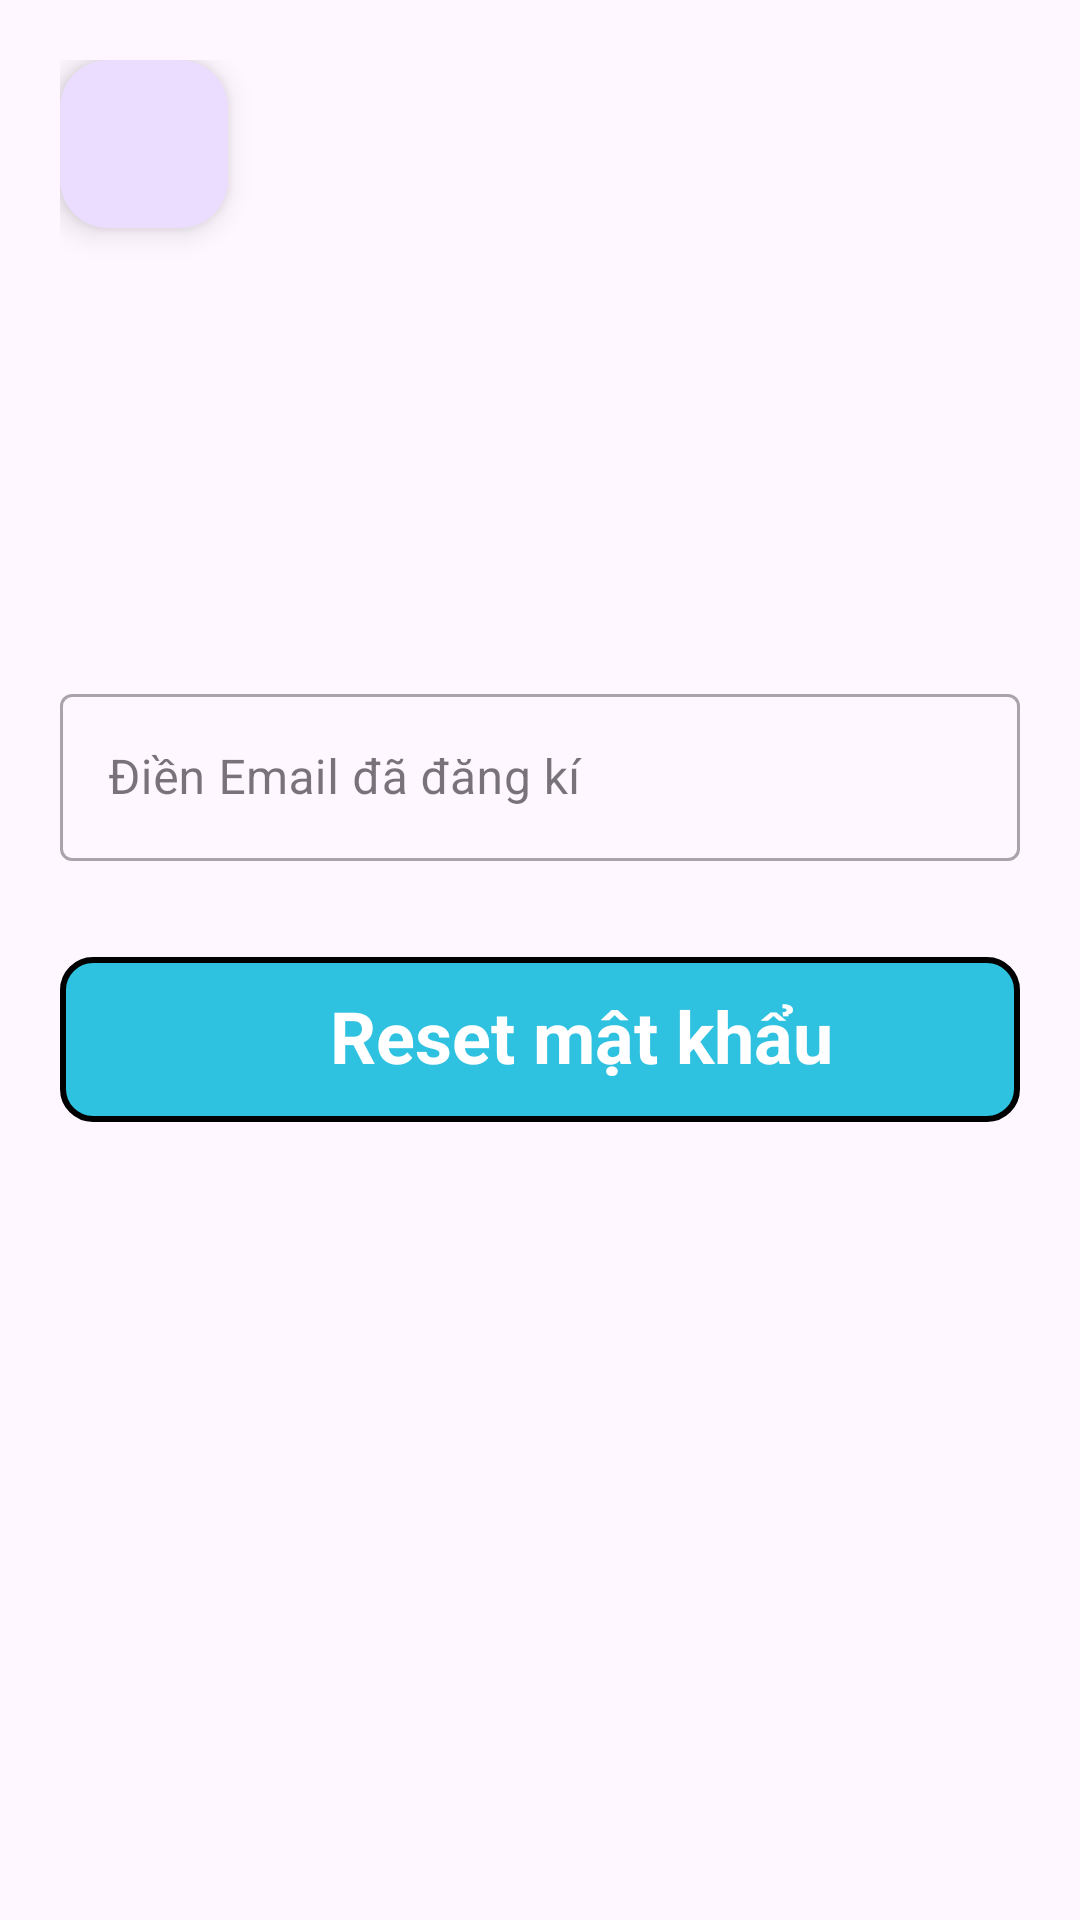

The Android layout XML behind this screen, and the referenced resources:
<!-- AndroidManifest.xml: application theme Theme.DuAn_NCKH -->
<!-- res/layout/activity_quen_mkactivity.xml -->
<?xml version="1.0" encoding="utf-8"?>
<LinearLayout
    xmlns:android="http://schemas.android.com/apk/res/android"
    xmlns:app="http://schemas.android.com/apk/res-auto"
    xmlns:tools="http://schemas.android.com/tools"
    android:id="@+id/main"
    android:layout_width="match_parent"
    android:layout_height="match_parent"
    android:orientation="vertical"
    android:padding="20dp"
    tools:context=".QuenMKActivity">

    <com.google.android.material.floatingactionbutton.FloatingActionButton
        android:id="@+id/closeBtn"
        android:layout_width="match_parent"
        android:layout_height="wrap_content"
        android:clickable="true"
        app:srcCompat="@drawable/baseline_close_24" />

    <com.google.android.material.textfield.TextInputLayout
        android:layout_width="match_parent"
        android:layout_height="wrap_content"
        android:layout_marginTop="150dp"
        style="@style/Widget.MaterialComponents.TextInputLayout.OutlinedBox">

        <com.google.android.material.textfield.TextInputEditText
            android:id="@+id/findEmail"
            android:layout_width="match_parent"
            android:layout_height="wrap_content"
            android:hint="Điền Email đã đăng kí"
            android:inputType="textEmailAddress" />
    </com.google.android.material.textfield.TextInputLayout>

    <FrameLayout
        android:layout_width="match_parent"
        android:layout_height="match_parent"
        android:layout_marginTop="32dp">

        <ProgressBar
            android:id="@+id/progressBar"
            style="?android:attr/progressBarStyle"
            android:layout_width="50dp"
            android:layout_height="50dp"
            android:visibility="invisible"
            android:layout_gravity="center_horizontal"/>

        <RelativeLayout
            android:id="@+id/reset"
            android:layout_width="match_parent"
            android:layout_height="55dp"
            android:layout_marginBottom="10dp"
            android:background="@drawable/setting_button_thongtincanhan"
            android:clickable="true"
            android:focusable="true"
            android:padding="10dp">

            <TextView
                android:id="@+id/textView4"
                android:layout_width="wrap_content"
                android:layout_height="wrap_content"
                android:layout_marginLeft="80dp"
                android:layout_marginTop="0dp"
                android:text="Reset mật khẩu"
                android:textColor="@color/white"
                android:textSize="24sp"
                android:textStyle="bold" />


        </RelativeLayout>
    </FrameLayout>

</LinearLayout>
<!-- resources referenced by this layout -->
<resources>
  <color name="white">#FFFFFFFF</color>
  <!-- drawable setting_button_thongtincanhan (drawable) -->
  <shape xmlns:android="http://schemas.android.com/apk/res/android"
      android:shape="rectangle">
  
      <gradient
          android:startColor="@color/new_color"
          android:endColor="@color/new_color"
          android:type="linear" />
  
      <corners android:radius="10dp" />
  
      <stroke
          android:width="2dp"
          android:color="@color/black" />
  </shape>
  <style name="Theme.DuAn_NCKH" parent="Base.Theme.DuAn_NCKH" />
  <color name="new_color">#2EC1E0</color>
  <color name="black">#FF000000</color>
  <style name="Base.Theme.DuAn_NCKH" parent="Theme.Material3.Light.NoActionBar">
          <item name="colorPrimary">@color/lavender</item>
          <item name="colorPrimaryVariant">@color/lavender</item>
      </style>
  <color name="lavender">#8692f7</color>
</resources>
